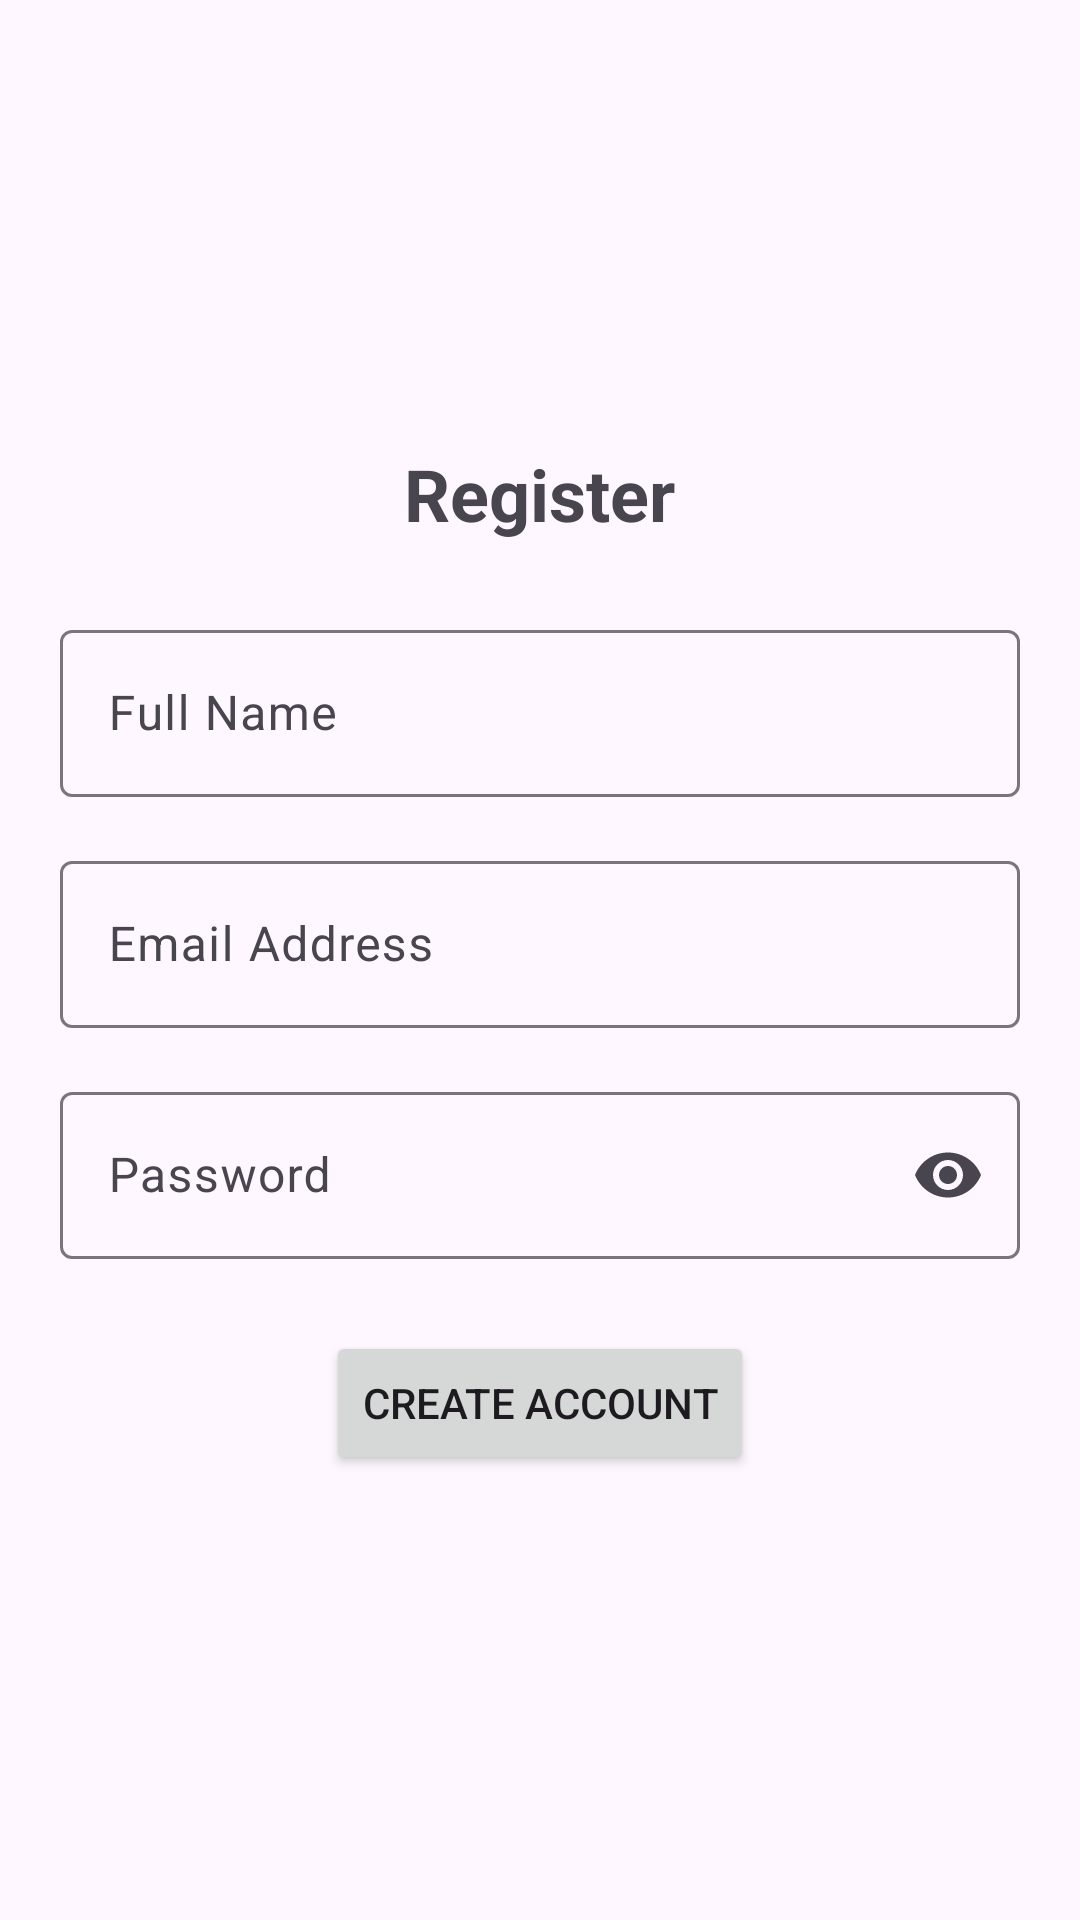

Layout XML and referenced resources for this Android screen:
<!-- AndroidManifest.xml: application theme Theme.FintechApp -->
<!-- res/layout/activity_register.xml -->
<?xml version="1.0" encoding="utf-8"?>
<LinearLayout
    xmlns:android="http://schemas.android.com/apk/res/android"
    xmlns:app="http://schemas.android.com/apk/res-auto"
    android:orientation="vertical"
    android:padding="20dp"
    android:gravity="center"
    android:layout_width="match_parent"
    android:layout_height="match_parent">



    <TextView
        android:text="@string/register_title"
        android:textSize="24sp"
        android:textStyle="bold"
        android:layout_marginBottom="24dp"
        android:layout_width="wrap_content"
        android:layout_height="wrap_content" />

    <com.google.android.material.textfield.TextInputLayout
        android:layout_width="match_parent"
        android:layout_height="wrap_content"
        android:hint="@string/full_name_hint">

        <com.google.android.material.textfield.TextInputEditText
            android:id="@+id/fullName"
            android:layout_width="match_parent"
            android:layout_height="wrap_content"
            android:inputType="textPersonName" />

    </com.google.android.material.textfield.TextInputLayout>

    <com.google.android.material.textfield.TextInputLayout
        android:layout_width="match_parent"
        android:layout_height="wrap_content"
        android:layout_marginTop="16dp"
        android:hint="@string/email_hint">

        <com.google.android.material.textfield.TextInputEditText
            android:id="@+id/regEmail"
            android:layout_width="match_parent"
            android:layout_height="wrap_content"
            android:inputType="textEmailAddress" />

    </com.google.android.material.textfield.TextInputLayout>

    <com.google.android.material.textfield.TextInputLayout
        android:layout_width="match_parent"
        android:layout_height="wrap_content"
        android:layout_marginTop="16dp"
        android:hint="@string/password_hint"
        app:endIconMode="password_toggle">

        <com.google.android.material.textfield.TextInputEditText
            android:id="@+id/regPassword"
            android:layout_width="match_parent"
            android:layout_height="wrap_content"
            android:inputType="textPassword" />

    </com.google.android.material.textfield.TextInputLayout>

    <ProgressBar
        android:id="@+id/progressBar"
        android:layout_width="wrap_content"
        android:layout_height="wrap_content"
        android:layout_marginTop="16dp"
        android:visibility="gone" />

    <Button
        android:id="@+id/btnRegister"
        android:text="@string/register_button"
        android:layout_marginTop="24dp"
        android:layout_width="wrap_content"
        android:layout_height="wrap_content" />


</LinearLayout>
<!-- resources referenced by this layout -->
<resources>
  <string name="email_hint">Email Address</string>
  <string name="full_name_hint">Full Name</string>
  <string name="password_hint">Password</string>
  <string name="register_button">Create Account</string>
  <string name="register_title">Register</string>
  <style name="Theme.FintechApp" parent="Theme.Material3.DayNight.NoActionBar">
          
          <item name="colorPrimary">@color/vivid_orange</item>
          <item name="colorOnPrimary">@color/white</item>
          <item name="colorPrimaryContainer">@color/vivid_orange_dark</item>
          <item name="colorOnPrimaryContainer">@color/white</item>
          
          <item name="colorSecondary">@color/vivid_orange</item>
          <item name="colorOnSecondary">@color/black</item>
          <item name="colorSecondaryContainer">@color/vivid_orange_dark</item>
          <item name="colorOnSecondaryContainer">@color/black</item>
          
          <item name="android:statusBarColor">?attr/colorPrimaryContainer</item>
          
      </style>
  <color name="vivid_orange">#FF5722</color>
  <color name="white">#FFFFFFFF</color>
  <color name="vivid_orange_dark">#FF5722</color>
  <color name="black">#FF000000</color>
</resources>
